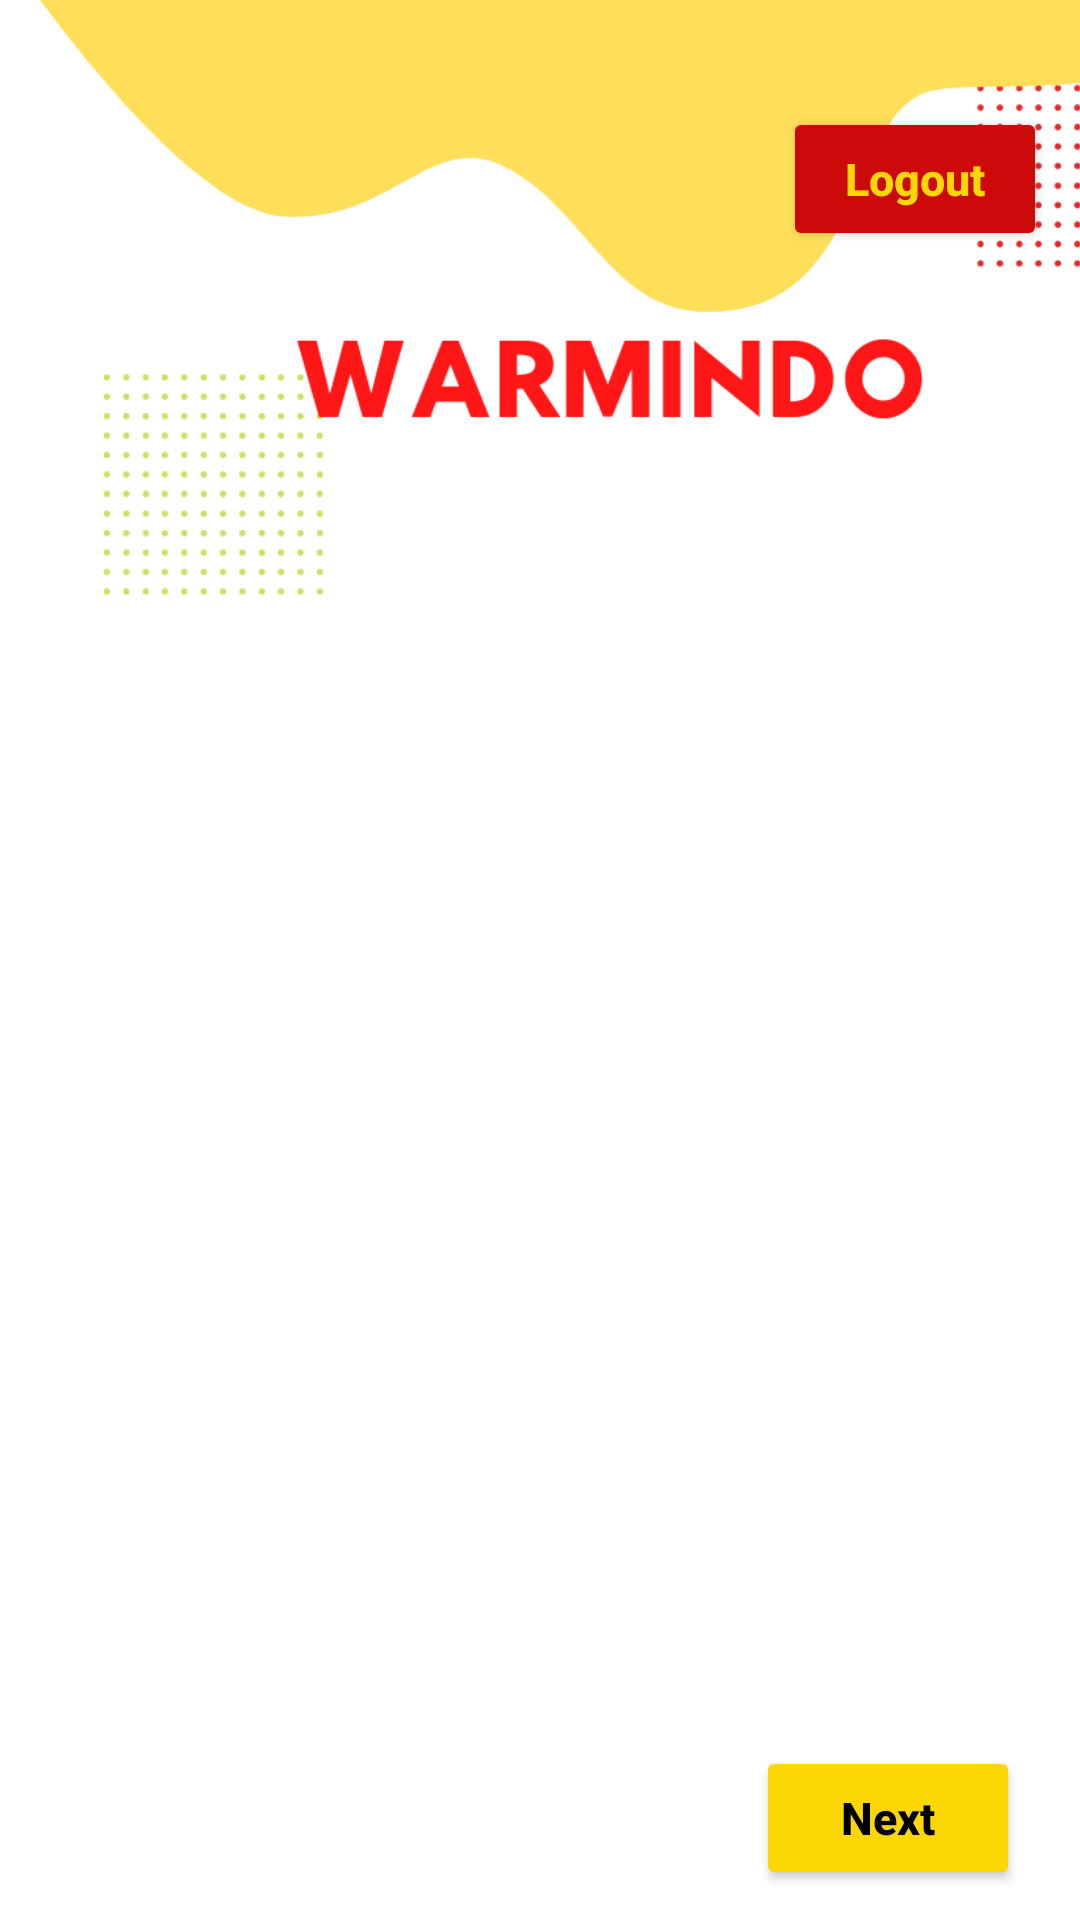

This screen was rendered from an Android layout file. Write that file and the resources it references.
<!-- AndroidManifest.xml: application theme Theme.warmindoonline -->
<!-- res/layout/activity_dashboard.xml -->
<?xml version="1.0" encoding="utf-8"?>
<androidx.constraintlayout.widget.ConstraintLayout xmlns:android="http://schemas.android.com/apk/res/android"
    xmlns:app="http://schemas.android.com/apk/res-auto"
    xmlns:tools="http://schemas.android.com/tools"
    android:layout_width="match_parent"
    android:layout_height="match_parent"
    tools:context=".MainActivity">


    <Button
        android:id="@+id/btnLogout"
        android:layout_width="wrap_content"
        android:layout_height="wrap_content"
        android:text="Logout"
        android:textStyle="bold"
        android:textColor="@color/yellow"
        android:textSize="15dp"
        android:textAllCaps="false"
        android:backgroundTint="@color/red"
        app:layout_constraintTop_toTopOf="parent"
        app:layout_constraintLeft_toLeftOf="parent"
        app:layout_constraintVertical_bias="0.060"
        app:layout_constraintBottom_toBottomOf="parent"
        app:layout_constraintRight_toRightOf="parent"
        app:layout_constraintHorizontal_bias="0.960"/>

    <LinearLayout
        android:id="@+id/header"
        android:layout_width="412dp"
        android:layout_height="200dp"
        android:orientation="vertical"
        app:layout_constraintTop_toTopOf="parent"
        tools:ignore="MissingConstraints">

        <ImageView
            android:id="@+id/logo_warmindo"
            android:layout_width="wrap_content"
            android:layout_height="384dp"
            android:layout_marginTop="-100dp"
            android:src="@drawable/mainwarmindo" />
    </LinearLayout>

    <androidx.recyclerview.widget.RecyclerView
        android:id="@+id/rv_itemlist"
        android:layout_width="match_parent"
        android:layout_height="match_parent"
        android:layout_marginTop="200dp">

    </androidx.recyclerview.widget.RecyclerView>

    <LinearLayout
        android:id="@+id/footer"
        android:layout_width="match_parent"
        android:layout_height="wrap_content"
        android:orientation="vertical"
        app:layout_constraintBottom_toBottomOf="parent">










        <Button
            android:id="@+id/btnNext"
            android:layout_width="wrap_content"
            android:layout_height="wrap_content"
            android:text="Next"
            android:textStyle="bold"
            android:textColor="@color/black"
            android:textSize="15dp"
            android:textAllCaps="false"
            android:backgroundTint="@color/yellow"
            android:layout_gravity="right"
            android:layout_marginRight="20dp"
            android:layout_marginBottom="10dp"/>

    </LinearLayout>

</androidx.constraintlayout.widget.ConstraintLayout>
<!-- resources referenced by this layout -->
<resources>
  <color name="black">#FF000000</color>
  <color name="red">#CC0A0A</color>
  <color name="yellow">#FCD703</color>
  <!-- drawable mainwarmindo: png bitmap (drawable, 33474 bytes) -->
  <style name="Theme.warmindoonline" parent="Theme.MaterialComponents.DayNight.DarkActionBar">
          
          <item name="colorPrimary">@color/yellow</item>
          <item name="colorPrimaryVariant">@color/yellow</item>
          <item name="colorOnPrimary">@color/white</item>
          
          <item name="colorSecondary">@color/yellow</item>
          <item name="colorSecondaryVariant">@color/yellow</item>
          <item name="colorOnSecondary">@color/black</item>
          
          <item name="android:statusBarColor" tools:targetApi="l">?attr/colorPrimaryVariant</item>
          
      </style>
  <color name="white">#FFFFFFFF</color>
</resources>
